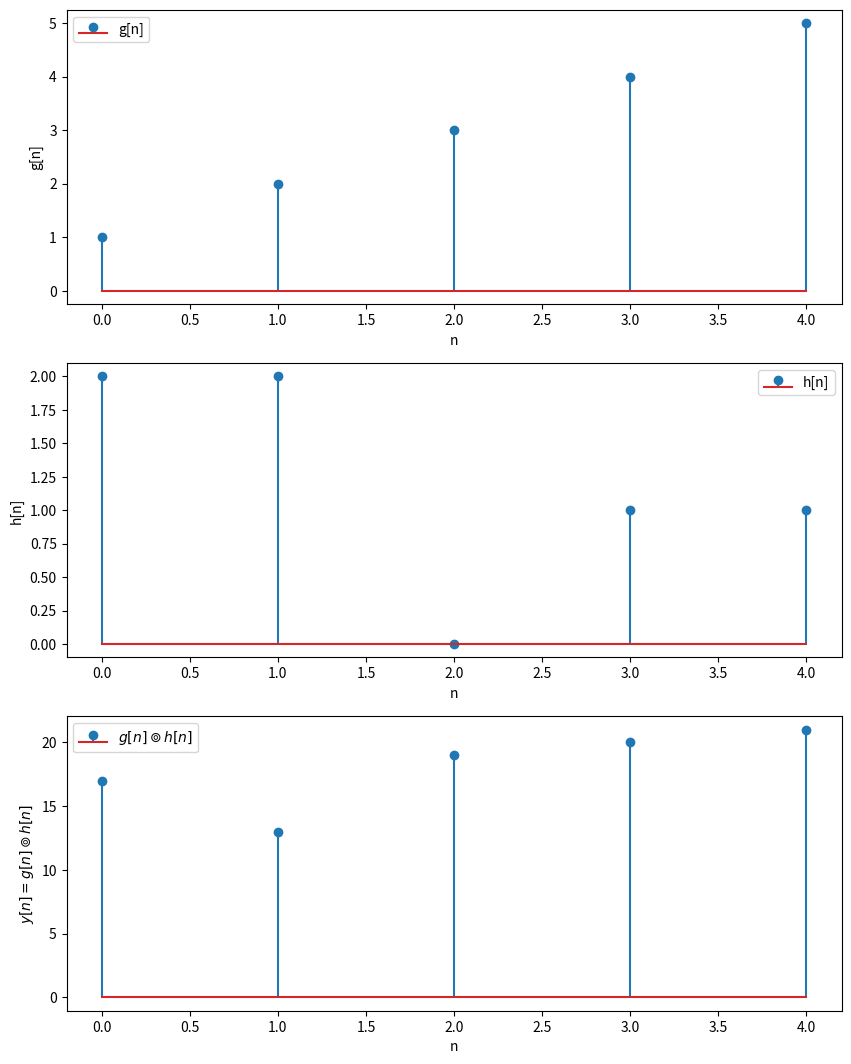

Generate this figure with matplotlib: (Note: this script raises an exception after producing the figure.)
import matplotlib.pyplot as plt
import numpy as np

def circonv(g, h):

    if g.size > h.size:
        h = np.concatenate([h, np.zeros(g.size - h.size)])
    elif g.size < h.size:
        g = np.concatenate([g, np.zeros(h.size - g.size)])

    N = g.size
    htr = np.concatenate([[h[0]], h[:0:-1]])

    y = np.zeros(N)

    for n in np.arange(N):
        y[n] = np.sum(g * htr)
        htr = np.roll(htr, 1)

    return y, g, h

g = np.array([1, 2, 3, 4, 5])
h = np.array([2, 2, 0, 1, 1])

y, g, h = circonv(g, h)

plt.figure(figsize = (10, 13))

plt.subplot(3, 1, 1)
plt.stem(g, label = "g[n]")
plt.xlabel("n")
plt.ylabel("g[n]")
plt.legend()

plt.subplot(3, 1, 2)
plt.stem(h, label = "h[n]")
plt.xlabel("n")
plt.ylabel("h[n]")
plt.legend()

plt.subplot(3, 1, 3)
plt.stem(y, label = "$g[n] \circledcirc h[n]$")
plt.xlabel("n")
plt.ylabel("$y[n] = g[n] \circledcirc h[n]$")
plt.legend()


print("g[n] = ", end = "")
print(g)

print("h[n] = ", end = "")
print(h)

print("y[n] = ", end = "")
print(y)

plt.savefig("../dft_plots/moreCircConvComp.pdf", bbox_inches = "tight")

